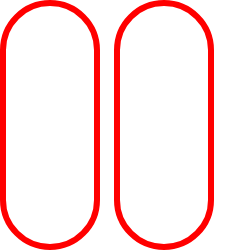
t = 0.00 s
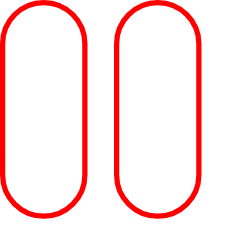
t = 0.38 s
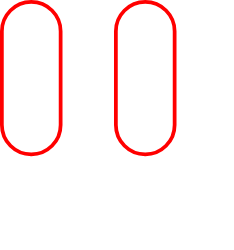
t = 1.13 s
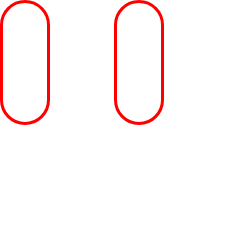
t = 1.50 s
t = 1.88 s: frame unchanged from t = 1.13 s, image omitted
t = 2.63 s: frame unchanged from t = 0.38 s, image omitted

The animated SVG that drew these frames (rendered in a browser with its animation timeline set to each time). Animation: 2 SMIL elements (animateTransform=2); one cycle of 3.00 s, repeats indefinitely.

<svg width="234" height="250" xmlns="http://www.w3.org/2000/svg"><g transform="translate(0)"><g style="stroke:red;stroke-width:6;"><g style="fill:transparent;"><rect x="3" y="3" width="94" height="244" rx="47" ry="47"><animateTransform attributeType="xml" attributeName="transform" type="scale" values="1,1; 0.5,0.5; 1,1" begin="0s" dur="3s" repeatCount="indefinite"></animateTransform></rect></g></g></g><g transform="translate(114)"><g style="stroke:red;stroke-width:6;"><g style="fill:transparent;"><rect x="3" y="3" width="94" height="244" rx="47" ry="47"><animateTransform attributeType="xml" attributeName="transform" type="scale" values="1,1; 0.5,0.5; 1,1" begin="0s" dur="3s" repeatCount="indefinite"></animateTransform></rect></g></g></g></svg>
